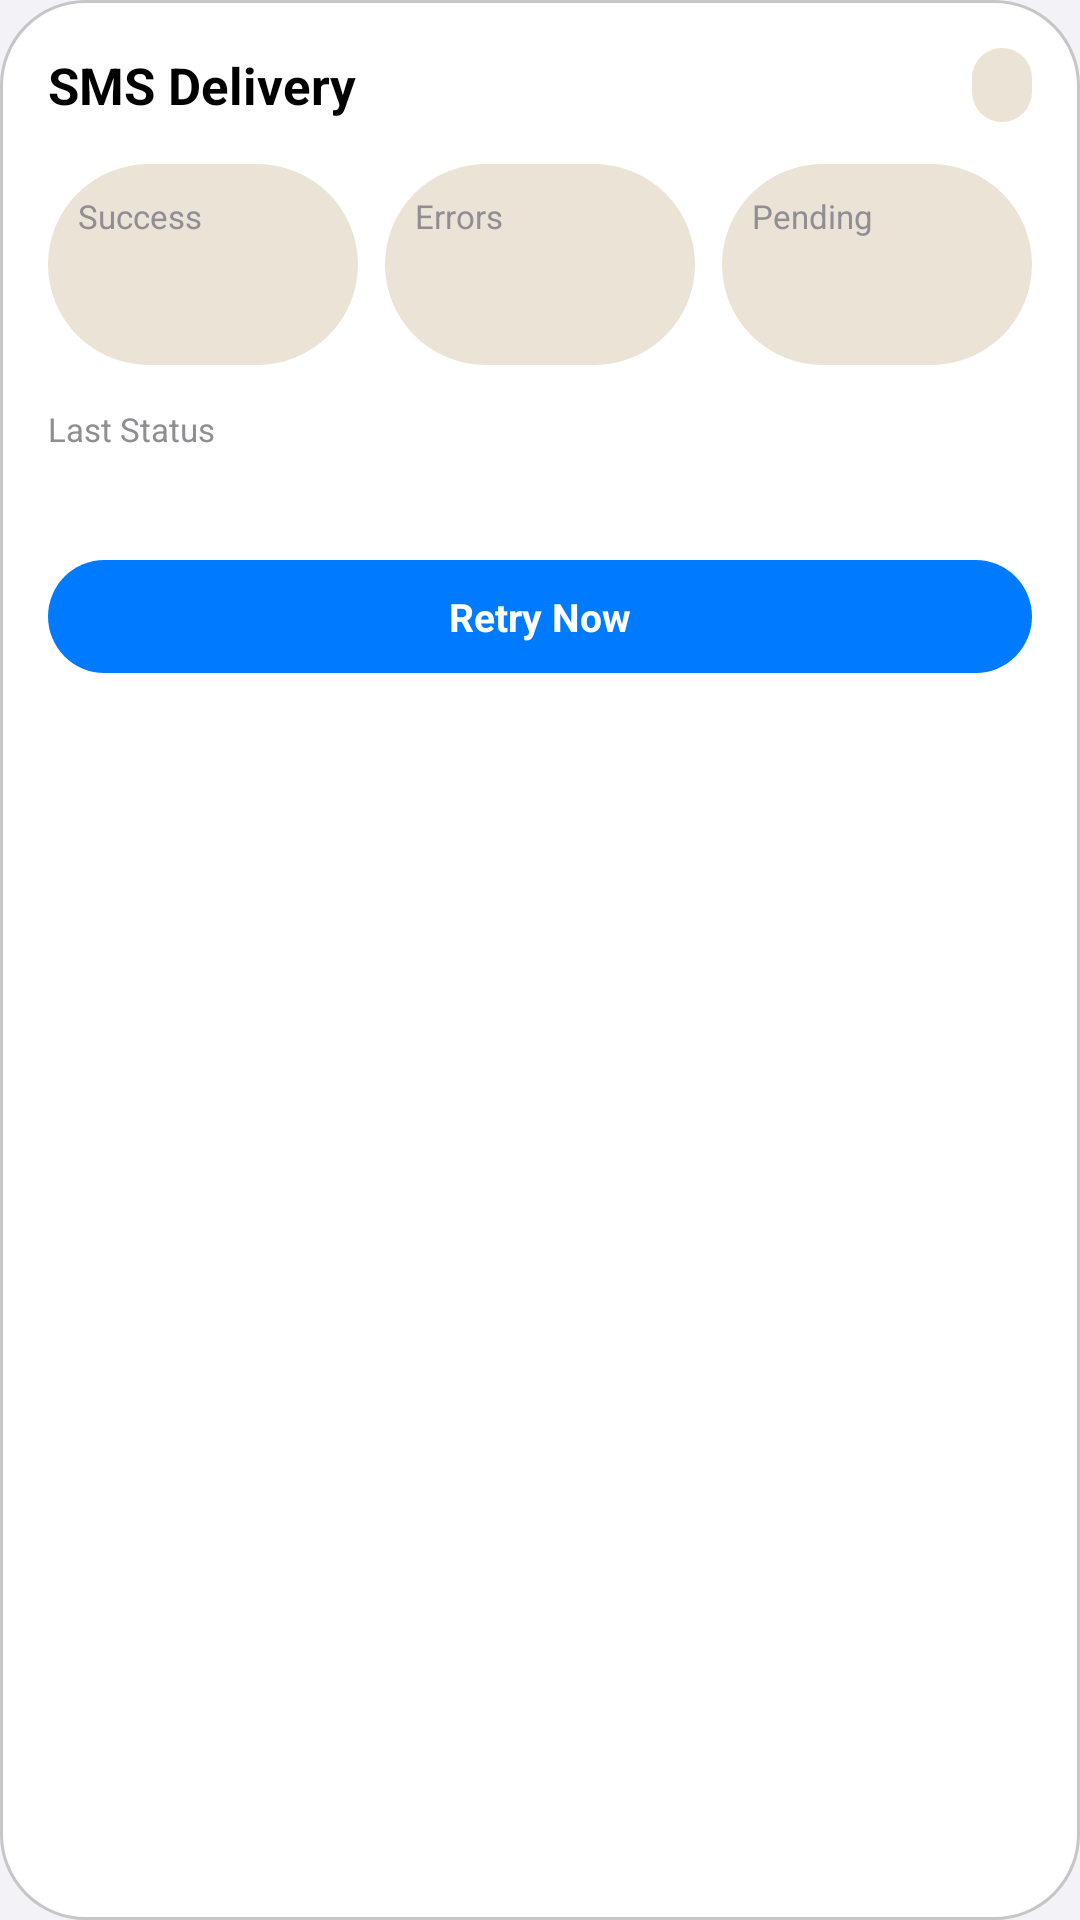

Layout XML and referenced resources for this Android screen:
<!-- AndroidManifest.xml: application theme Theme.SmsWebhookForwarder -->
<!-- res/layout/widget_classic_dashboard.xml -->
<?xml version="1.0" encoding="utf-8"?>
<LinearLayout xmlns:android="http://schemas.android.com/apk/res/android"
    android:id="@+id/widgetRoot"
    android:layout_width="match_parent"
    android:layout_height="match_parent"
    android:background="@drawable/widget_bg_classic"
    android:orientation="vertical"
    android:padding="16dp">

    <LinearLayout
        android:layout_width="match_parent"
        android:layout_height="wrap_content"
        android:gravity="center_vertical"
        android:orientation="horizontal">

        <TextView
            android:layout_width="0dp"
            android:layout_height="wrap_content"
            android:layout_weight="1"
            android:text="@string/widget_title_classic"
            android:textColor="@color/ink"
            android:textSize="17sp"
            android:textStyle="bold" />

        <TextView
            android:id="@+id/widgetPendingBadge"
            android:layout_width="wrap_content"
            android:layout_height="wrap_content"
            android:background="@drawable/widget_chip_light"
            android:paddingLeft="10dp"
            android:paddingTop="5dp"
            android:paddingRight="10dp"
            android:paddingBottom="5dp"
            android:textColor="@color/mutedInk"
            android:textSize="11sp"
            android:textStyle="bold" />
    </LinearLayout>

    <LinearLayout
        android:layout_width="match_parent"
        android:layout_height="wrap_content"
        android:layout_marginTop="14dp"
        android:baselineAligned="false"
        android:gravity="center_vertical"
        android:orientation="horizontal">

        <LinearLayout
            android:layout_width="0dp"
            android:layout_height="wrap_content"
            android:layout_marginRight="6dp"
            android:layout_weight="1"
            android:background="@drawable/widget_chip_light"
            android:orientation="vertical"
            android:padding="10dp">

            <TextView
                android:layout_width="wrap_content"
                android:layout_height="wrap_content"
                android:text="@string/widget_success_label"
                android:textColor="@color/mutedInk"
                android:textSize="11sp" />

            <TextView
                android:id="@+id/widgetSuccessCount"
                android:layout_width="wrap_content"
                android:layout_height="wrap_content"
                android:textColor="@color/widgetSuccess"
                android:textSize="24sp"
                android:textStyle="bold" />
        </LinearLayout>

        <LinearLayout
            android:layout_width="0dp"
            android:layout_height="wrap_content"
            android:layout_marginLeft="3dp"
            android:layout_marginRight="3dp"
            android:layout_weight="1"
            android:background="@drawable/widget_chip_light"
            android:orientation="vertical"
            android:padding="10dp">

            <TextView
                android:layout_width="wrap_content"
                android:layout_height="wrap_content"
                android:text="@string/widget_error_label"
                android:textColor="@color/mutedInk"
                android:textSize="11sp" />

            <TextView
                android:id="@+id/widgetErrorCount"
                android:layout_width="wrap_content"
                android:layout_height="wrap_content"
                android:textColor="@color/widgetError"
                android:textSize="24sp"
                android:textStyle="bold" />
        </LinearLayout>

        <LinearLayout
            android:layout_width="0dp"
            android:layout_height="wrap_content"
            android:layout_marginLeft="6dp"
            android:layout_weight="1"
            android:background="@drawable/widget_chip_light"
            android:orientation="vertical"
            android:padding="10dp">

            <TextView
                android:layout_width="wrap_content"
                android:layout_height="wrap_content"
                android:text="@string/widget_pending_label"
                android:textColor="@color/mutedInk"
                android:textSize="11sp" />

            <TextView
                android:id="@+id/widgetPendingCount"
                android:layout_width="wrap_content"
                android:layout_height="wrap_content"
                android:textColor="@color/widgetPending"
                android:textSize="24sp"
                android:textStyle="bold" />
        </LinearLayout>
    </LinearLayout>

    <TextView
        android:layout_width="wrap_content"
        android:layout_height="wrap_content"
        android:layout_marginTop="14dp"
        android:text="@string/widget_last_status_label"
        android:textColor="@color/mutedInk"
        android:textSize="11sp" />

    <TextView
        android:id="@+id/widgetLastStatus"
        android:layout_width="match_parent"
        android:layout_height="wrap_content"
        android:layout_marginTop="6dp"
        android:maxLines="3"
        android:textColor="@color/ink"
        android:textSize="12sp" />

    <TextView
        android:id="@+id/widgetRetryButton"
        android:layout_width="match_parent"
        android:layout_height="wrap_content"
        android:layout_marginTop="14dp"
        android:background="@drawable/widget_action_light"
        android:gravity="center"
        android:paddingTop="10dp"
        android:paddingBottom="10dp"
        android:text="@string/widget_retry_button"
        android:textColor="@android:color/white"
        android:textSize="13sp"
        android:textStyle="bold" />
</LinearLayout>
<!-- resources referenced by this layout -->
<resources>
  <color name="ink">#000000</color>
  <color name="mutedInk">#8E8E93</color>
  <color name="widgetError">#D86A3F</color>
  <color name="widgetPending">#8A6A1F</color>
  <color name="widgetSuccess">#1F8B5F</color>
  <!-- drawable widget_action_light (drawable) -->
  <?xml version="1.0" encoding="utf-8"?>
  <shape xmlns:android="http://schemas.android.com/apk/res/android"
      android:shape="rectangle">
      <solid android:color="@color/brandPrimary" />
      <corners android:radius="999dp" />
  </shape>
  <!-- drawable widget_bg_classic (drawable) -->
  <?xml version="1.0" encoding="utf-8"?>
  <shape xmlns:android="http://schemas.android.com/apk/res/android"
      android:shape="rectangle">
      <solid android:color="@color/cardSurface" />
      <corners android:radius="28dp" />
      <stroke
          android:width="1dp"
          android:color="@color/cardStroke" />
  </shape>
  <!-- drawable widget_chip_light (drawable) -->
  <?xml version="1.0" encoding="utf-8"?>
  <shape xmlns:android="http://schemas.android.com/apk/res/android"
      android:shape="rectangle">
      <solid android:color="#EAE3D6" />
      <corners android:radius="999dp" />
  </shape>
  <string name="widget_error_label">Errors</string>
  <string name="widget_last_status_label">Last Status</string>
  <string name="widget_pending_label">Pending</string>
  <string name="widget_retry_button">Retry Now</string>
  <string name="widget_success_label">Success</string>
  <string name="widget_title_classic">SMS Delivery</string>
  <style name="Theme.SmsWebhookForwarder" parent="Theme.Material3.DayNight.NoActionBar">
          <item name="colorPrimary">@color/iosBlue</item>
          <item name="colorOnPrimary">@android:color/white</item>
          <item name="colorSecondary">@color/iosBlue</item>
          <item name="colorOnSecondary">@android:color/white</item>
          <item name="colorSurface">@color/iosCard</item>
          <item name="colorSurfaceVariant">@color/iosInputFill</item>
          <item name="android:windowBackground">@color/iosBackground</item>
          <item name="android:statusBarColor">@android:color/transparent</item>
          <item name="android:navigationBarColor">@color/iosBackground</item>
          <item name="android:windowLightStatusBar" tools:targetApi="23">true</item>
      </style>
  <color name="brandPrimary">#007AFF</color>
  <color name="cardSurface">#FFFFFF</color>
  <color name="cardStroke">#C6C6C8</color>
  <color name="iosBlue">#007AFF</color>
  <color name="iosCard">#FFFFFF</color>
  <color name="iosInputFill">#E5E5EA</color>
  <color name="iosBackground">#F2F2F7</color>
</resources>
